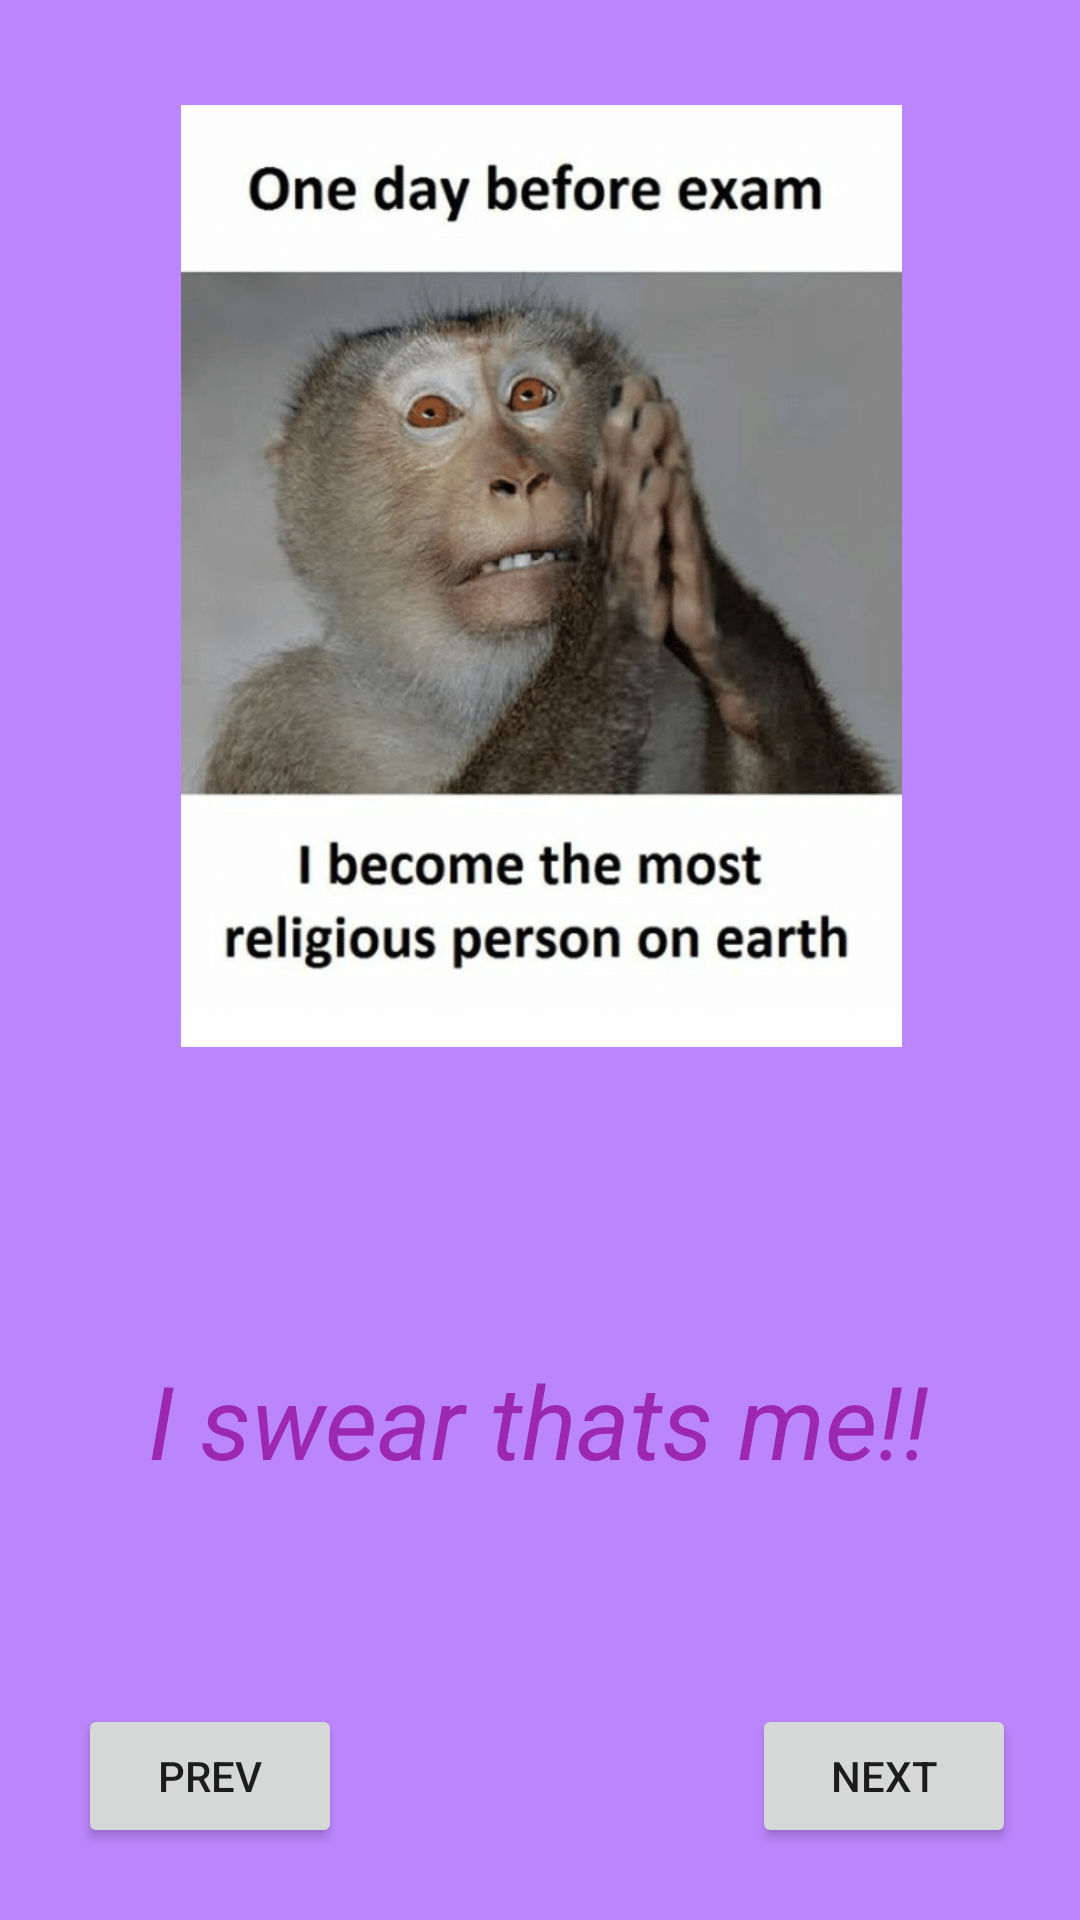

Android layout source for this screen:
<!-- AndroidManifest.xml: application theme Theme.My_MemeApp -->
<!-- res/layout/activity_page4.xml -->
<?xml version="1.0" encoding="utf-8"?>
<androidx.constraintlayout.widget.ConstraintLayout xmlns:android="http://schemas.android.com/apk/res/android"
    xmlns:app="http://schemas.android.com/apk/res-auto"
    xmlns:tools="http://schemas.android.com/tools"
    android:layout_width="match_parent"
    android:layout_height="match_parent"
    android:background="@color/purple_200"
    tools:context=".page4">

    <androidx.constraintlayout.widget.Guideline
        android:id="@+id/guideline4"
        android:layout_width="wrap_content"
        android:layout_height="wrap_content"
        android:orientation="horizontal"
        app:layout_constraintGuide_percent="0.6" />

    <ImageView
        android:id="@+id/imageView4"
        android:layout_width="411dp"
        android:layout_height="314dp"
        app:layout_constraintBottom_toTopOf="@+id/guideline4"
        app:layout_constraintEnd_toEndOf="parent"
        app:layout_constraintStart_toStartOf="parent"
        app:layout_constraintTop_toTopOf="parent"
        app:srcCompat="@drawable/meme5" />

    <TextView
        android:id="@+id/textView4"
        android:layout_width="wrap_content"
        android:layout_height="wrap_content"
        android:text="I swear thats me!!"
        android:textColor="#9C27B0"
        android:textSize="34sp"
        android:textStyle="italic"
        app:layout_constraintBottom_toBottomOf="parent"
        app:layout_constraintEnd_toEndOf="parent"
        app:layout_constraintHorizontal_bias="0.496"
        app:layout_constraintStart_toStartOf="parent"
        app:layout_constraintTop_toTopOf="@+id/guideline4"
        app:layout_constraintVertical_bias="0.316" />

    <Button
        android:id="@+id/pev4"
        android:layout_width="wrap_content"
        android:layout_height="wrap_content"
        android:text="prev"
        app:layout_constraintBottom_toBottomOf="parent"
        app:layout_constraintEnd_toEndOf="parent"
        app:layout_constraintHorizontal_bias="0.095"
        app:layout_constraintStart_toStartOf="parent"
        app:layout_constraintTop_toTopOf="@+id/guideline4"
        app:layout_constraintVertical_bias="0.884" />

    <Button
        android:id="@+id/button4"
        android:layout_width="wrap_content"
        android:layout_height="wrap_content"
        android:text="next"
        app:layout_constraintBottom_toBottomOf="parent"
        app:layout_constraintEnd_toEndOf="parent"
        app:layout_constraintHorizontal_bias="0.922"
        app:layout_constraintStart_toStartOf="parent"
        app:layout_constraintTop_toTopOf="@+id/guideline4"
        app:layout_constraintVertical_bias="0.884" />

</androidx.constraintlayout.widget.ConstraintLayout>
<!-- resources referenced by this layout -->
<resources>
  <!-- drawable meme5: png bitmap (drawable, 135674 bytes) -->
  <style name="Theme.My_MemeApp" parent="Theme.MaterialComponents.DayNight.DarkActionBar">
          
          <item name="colorPrimary">@color/purple_500</item>
          <item name="colorPrimaryVariant">@color/purple_700</item>
          <item name="colorOnPrimary">@color/white</item>
          
          <item name="colorSecondary">@color/teal_200</item>
          <item name="colorSecondaryVariant">@color/teal_700</item>
          <item name="colorOnSecondary">@color/black</item>
          
          <item name="android:statusBarColor">?attr/colorPrimaryVariant</item>
          
      </style>
  <!-- not gathered from this repository: default colours our renderer supplied (Android Studio template values) -->
  <color name="purple_200">#FFBB86FC</color>
  <color name="purple_500">#FF6200EE</color>
  <color name="purple_700">#FF3700B3</color>
  <color name="teal_200">#FF03DAC5</color>
  <color name="teal_700">#FF018786</color>
  <color name="black">#FF000000</color>
  <color name="white">#FFFFFFFF</color>
</resources>
